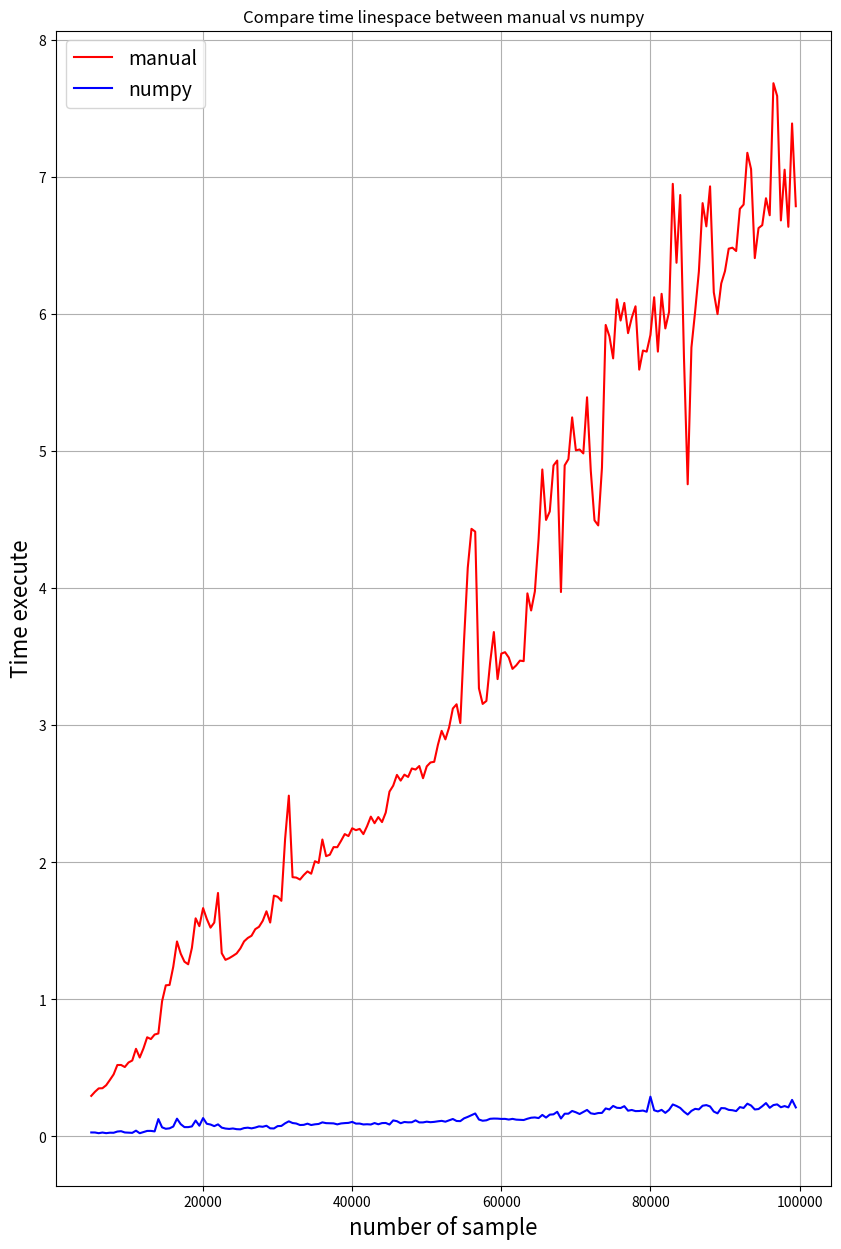

Reproduce this figure in Python.
# bai tap 2
'''
Ham mean: Tíng giá trị trung bình cuả các phần tử trong mảng: cả mảng, theo các cột hoặc theo các hàng
argmax: Trả về chỉ số của giá trị lớn nhất trong array: cả array, theo cột hoặc theo hàng
argmin: Giống argmax nhưng là chỉ số của giá trị nhỏ nhất
linespace(start, end, num, endpoint...) hàm giúp tạo ra các số cách đều nhau trong khoảng từ start đến end

Hàm numpy.all
ý nghĩa:
numpy.all([]): kiểm tra xem các phần tử trong array có = True hay không
numpy.all([], axis = 0): kiểm tra xem các phần tử trong cùng một cột có bằng True hay không
numpy.all([], axis = 1): kiểm tra xem các phần tử trong cùng một hàng có bằng True hay không

'''
import time
import numpy as np
from matplotlib import pyplot as plt


def linespaceManual(start, end, num=50, endpoint=True, restep=False):
    listSample = []
    if endpoint:
        part = num - 1
    else:
        part = num
    step = (end - start) / part
    for i in range(0, num):
        listSample.append(start + step*i)
    if restep:
        return (listSample, step)
    else:
        return listSample


if __name__ == '__main__':
    timeLinespaceManual = []
    timeLinespaceNumpy = []
    numberOfSample = [*range(5000, 100000, 500)]
    # startTime = time.time()
    # linespaceManual(0, 10000, num=50000, endpoint=True, restep=True)
    # endTime = time.time()
    # print((endTime - startTime) * 1000)
    for i in range(5000, 100000, 500):
        # time manual
        sumTimeManual = 0
        sumTimeNumpy = 0

        for k in range(0, 11):

            startTimeManual = time.time()
            linespaceManual(0, 100000, num=i, endpoint=True, restep=True)
            endTimeManual = time.time()

            # time numpy linespace
            startTimeNumpy = time.time()
            np.linspace(0, 100000, num=i, endpoint=True, retstep=True)
            endTimeNumpy = time.time()
            sumTimeManual += (endTimeManual - startTimeManual) * 1000
            sumTimeNumpy += (endTimeNumpy - startTimeNumpy) * 1000

        timeLinespaceNumpy.append(sumTimeNumpy / 10)
        timeLinespaceManual.append(sumTimeManual / 10)

    # plot 1
    plt.figure(figsize=(10, 15))  # size figure
    plt.plot(numberOfSample, timeLinespaceManual,
             '-', color='red', label='manual')
    plt.plot(numberOfSample, timeLinespaceNumpy,
             '-', color='blue', label='numpy')
    plt.xlabel('number of sample', fontsize=16)
    plt.ylabel('Time execute', fontsize=16)
    plt.title('Compare time linespace between manual vs numpy')
    plt.legend(fontsize=14)
    plt.grid()
    plt.show()
    # print(linespaceManual(0, 10, num=5, endpoint=False, restep=True))
